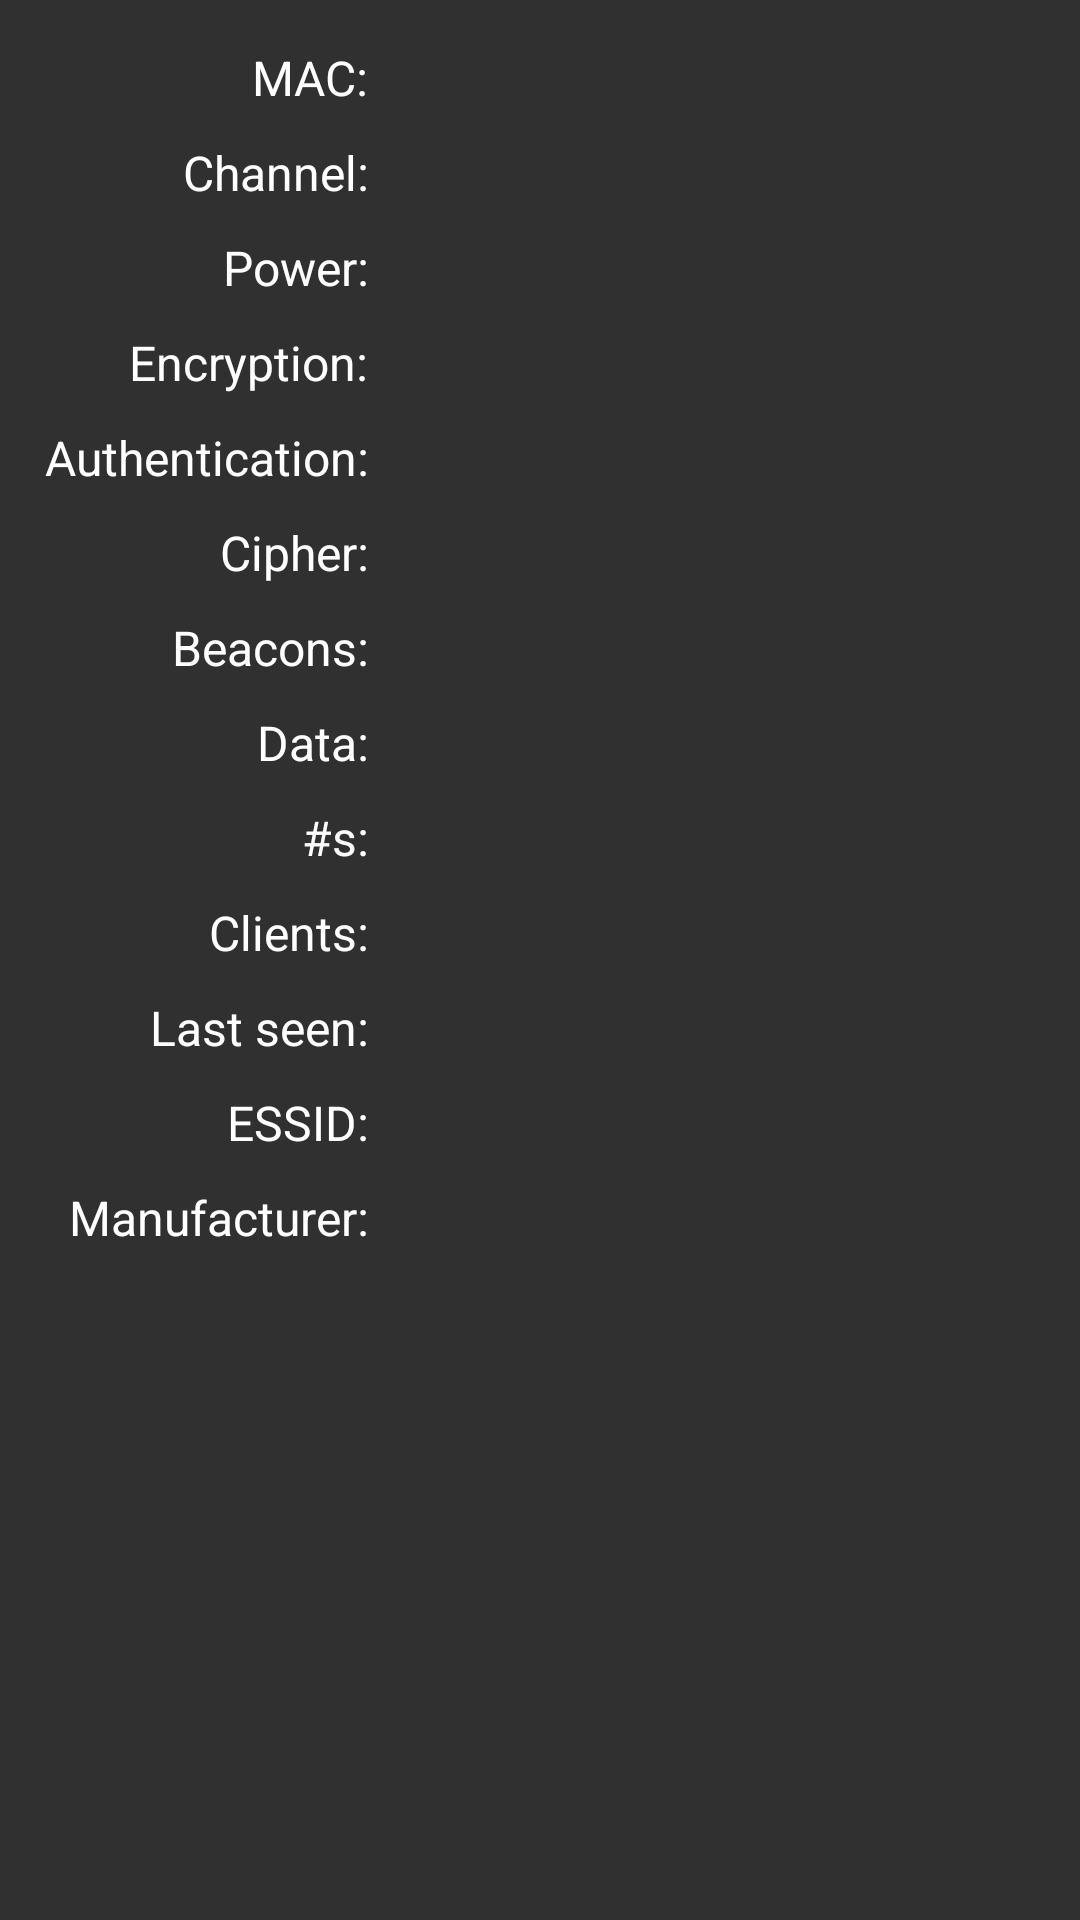

This screen was rendered from an Android layout file. Write that file and the resources it references.
<!-- AndroidManifest.xml: application theme ThemeAppCompatNoActionBarHoloBlue -->
<!-- res/layout/ap_info.xml -->
<?xml version="1.0" encoding="utf-8"?>
<RelativeLayout
    xmlns:android="http://schemas.android.com/apk/res/android"
    android:orientation="horizontal"
    android:layout_width="match_parent"
    android:layout_height="wrap_content"
    android:padding="10dp"
    android:baselineAligned="false">

    <TextView
        android:id="@+id/mac_tv"
        android:layout_width="wrap_content"
        android:layout_height="wrap_content"
        android:text="@string/mac"
        android:padding="5dp"
        android:textColor="?android:attr/textColorPrimary"
        android:textSize="16sp"
        android:layout_alignEnd="@+id/auth_tv"
        android:layout_alignBottom="@+id/mac"
        android:layout_alignTop="@+id/mac"/>

    <TextView
        android:id="@+id/mac"
        android:layout_width="match_parent"
        android:layout_height="wrap_content"
        android:padding="5dp"
        android:onClick="onCopy"
        android:textColor="?android:attr/textColorPrimary"
        android:textSize="16sp"
        android:layout_toEndOf="@+id/mac_tv"/>

    <TextView
        android:id="@+id/channel_tv"
        android:layout_width="wrap_content"
        android:layout_height="wrap_content"
        android:text="@string/channel"
        android:padding="5dp"
        android:textColor="?android:attr/textColorPrimary"
        android:textSize="16sp"
        android:layout_below="@+id/mac_tv"
        android:layout_alignTop="@+id/channel"
        android:layout_alignBottom="@+id/channel"
        android:layout_alignEnd="@+id/auth_tv"/>

    <TextView
        android:id="@+id/channel"
        android:layout_width="match_parent"
        android:layout_height="wrap_content"
        android:padding="5dp"
        android:textColor="?android:attr/textColorPrimary"
        android:textSize="16sp"
        android:layout_toEndOf="@+id/channel_tv"
        android:layout_below="@+id/mac"/>

    <TextView
        android:id="@+id/pwr_tv"
        android:text="@string/power"
        android:layout_width="wrap_content"
        android:layout_height="wrap_content"
        android:padding="5dp"
        android:textColor="?android:attr/textColorPrimary"
        android:textSize="16sp"
        android:layout_below="@+id/channel_tv"
        android:layout_alignTop="@+id/pwr"
        android:layout_alignBottom="@+id/pwr"
        android:layout_alignEnd="@+id/auth_tv"/>

    <TextView
        android:id="@+id/pwr"
        android:layout_width="match_parent"
        android:layout_height="wrap_content"
        android:padding="5dp"
        android:textColor="?android:attr/textColorPrimary"
        android:textSize="16sp"
        android:layout_below="@+id/channel"
        android:layout_toEndOf="@+id/pwr_tv"/>

    <TextView
        android:id="@+id/enc_tv"
        android:text="@string/enc"
        android:layout_width="wrap_content"
        android:layout_height="wrap_content"
        android:padding="5dp"
        android:textColor="?android:attr/textColorPrimary"
        android:textSize="16sp"
        android:layout_below="@+id/pwr_tv"
        android:layout_alignTop="@+id/enc"
        android:layout_alignBottom="@+id/enc"
        android:layout_alignEnd="@+id/auth_tv"/>

    <TextView
        android:id="@+id/enc"
        android:layout_width="match_parent"
        android:layout_height="wrap_content"
        android:padding="5dp"
        android:textColor="?android:attr/textColorPrimary"
        android:textSize="16sp"
        android:layout_below="@+id/pwr"
        android:layout_toEndOf="@+id/enc_tv"/>

    <TextView
        android:id="@+id/auth_tv"
        android:text="@string/auth"
        android:layout_width="wrap_content"
        android:layout_height="wrap_content"
        android:padding="5dp"
        android:textColor="?android:attr/textColorPrimary"
        android:textSize="16sp"
        android:layout_below="@+id/enc_tv"
        android:layout_alignBottom="@+id/auth"
        android:layout_alignTop="@+id/auth"/>

    <TextView
        android:id="@+id/auth"
        android:layout_width="match_parent"
        android:layout_height="wrap_content"
        android:padding="5dp"
        android:textColor="?android:attr/textColorPrimary"
        android:textSize="16sp"
        android:layout_toEndOf="@+id/auth_tv"
        android:layout_below="@+id/enc"/>

    <TextView
        android:id="@+id/cipher_tv"
        android:text="@string/cipher"
        android:layout_width="wrap_content"
        android:layout_height="wrap_content"
        android:padding="5dp"
        android:textColor="?android:attr/textColorPrimary"
        android:textSize="16sp"
        android:layout_below="@+id/auth_tv"
        android:layout_alignBottom="@+id/cipher"
        android:layout_alignTop="@+id/cipher"
        android:layout_alignEnd="@+id/auth_tv"/>

    <TextView
        android:id="@+id/cipher"
        android:layout_width="match_parent"
        android:layout_height="wrap_content"
        android:padding="5dp"
        android:textColor="?android:attr/textColorPrimary"
        android:textSize="16sp"
        android:layout_toEndOf="@+id/cipher_tv"
        android:layout_below="@+id/auth"/>

    <TextView
        android:id="@+id/beacons_tv"
        android:text="@string/beacons"
        android:layout_width="wrap_content"
        android:layout_height="wrap_content"
        android:padding="5dp"
        android:textColor="?android:attr/textColorPrimary"
        android:textSize="16sp"
        android:layout_below="@+id/cipher_tv"
        android:layout_alignBottom="@+id/beacons"
        android:layout_alignTop="@+id/beacons"
        android:layout_alignEnd="@+id/auth_tv"/>

    <TextView
        android:id="@+id/beacons"
        android:layout_width="match_parent"
        android:layout_height="wrap_content"
        android:padding="5dp"
        android:textColor="?android:attr/textColorPrimary"
        android:textSize="16sp"
        android:layout_toEndOf="@+id/beacons_tv"
        android:layout_below="@+id/cipher"/>

    <TextView
        android:id="@+id/data_tv"
        android:text="@string/data"
        android:layout_width="wrap_content"
        android:layout_height="wrap_content"
        android:padding="5dp"
        android:textColor="?android:attr/textColorPrimary"
        android:textSize="16sp"
        android:layout_below="@+id/beacons_tv"
        android:layout_alignTop="@+id/data"
        android:layout_alignBottom="@+id/data"
        android:layout_alignEnd="@+id/auth_tv"/>

    <TextView
        android:id="@+id/data"
        android:layout_width="match_parent"
        android:layout_height="wrap_content"
        android:padding="5dp"
        android:textColor="?android:attr/textColorPrimary"
        android:textSize="16sp"
        android:layout_toEndOf="@+id/data_tv"
        android:layout_below="@+id/beacons"/>

    <TextView
        android:id="@+id/ivs_tv"
        android:text="@string/ivs"
        android:layout_width="wrap_content"
        android:layout_height="wrap_content"
        android:padding="5dp"
        android:textColor="?android:attr/textColorPrimary"
        android:textSize="16sp"
        android:layout_below="@+id/data_tv"
        android:layout_alignBottom="@+id/ivs"
        android:layout_alignTop="@+id/ivs"
        android:layout_alignEnd="@+id/auth_tv"/>

    <TextView
        android:id="@+id/ivs"
        android:layout_width="match_parent"
        android:layout_height="wrap_content"
        android:padding="5dp"
        android:textColor="?android:attr/textColorPrimary"
        android:textSize="16sp"
        android:layout_below="@+id/data"
        android:layout_toEndOf="@+id/ivs_tv"/>

    <TextView
        android:id="@+id/clients_tv"
        android:text="@string/clients"
        android:layout_width="wrap_content"
        android:layout_height="wrap_content"
        android:padding="5dp"
        android:textColor="?android:attr/textColorPrimary"
        android:textSize="16sp"
        android:layout_below="@+id/ivs_tv"
        android:layout_alignBottom="@+id/clients"
        android:layout_alignTop="@+id/clients"
        android:layout_alignEnd="@+id/auth_tv"/>

    <TextView
        android:id="@+id/clients"
        android:layout_width="match_parent"
        android:layout_height="wrap_content"
        android:padding="5dp"
        android:textColor="?android:attr/textColorPrimary"
        android:textSize="16sp"
        android:layout_below="@+id/ivs"
        android:layout_toEndOf="@+id/clients_tv"/>

    <TextView
        android:id="@+id/lastseen_tv"
        android:text="@string/lastseen"
        android:layout_width="wrap_content"
        android:layout_height="wrap_content"
        android:padding="5dp"
        android:textColor="?android:attr/textColorPrimary"
        android:textSize="16sp"
        android:layout_below="@+id/clients_tv"
        android:layout_alignBottom="@+id/lastseen"
        android:layout_alignTop="@+id/lastseen"
        android:layout_alignEnd="@+id/auth_tv"/>

    <TextView
        android:id="@+id/lastseen"
        android:layout_width="match_parent"
        android:layout_height="wrap_content"
        android:padding="5dp"
        android:textColor="?android:attr/textColorPrimary"
        android:textSize="16sp"
        android:layout_below="@+id/clients"
        android:layout_toEndOf="@+id/lastseen_tv"/>

    <TextView
        android:id="@+id/essid_tv"
        android:text="@string/essid"
        android:layout_width="wrap_content"
        android:layout_height="wrap_content"
        android:padding="5dp"
        android:textColor="?android:attr/textColorPrimary"
        android:textSize="16sp"
        android:layout_below="@+id/lastseen_tv"
        android:layout_alignBottom="@+id/essid"
        android:layout_alignTop="@+id/essid"
        android:layout_alignEnd="@+id/auth_tv"/>

    <TextView
        android:id="@+id/essid"
        android:layout_width="match_parent"
        android:layout_height="wrap_content"
        android:padding="5dp"
        android:onClick="onCopy"
        android:textColor="?android:attr/textColorPrimary"
        android:textSize="16sp"
        android:layout_below="@+id/lastseen"
        android:layout_toEndOf="@+id/essid_tv"/>

    <TextView
        android:id="@+id/manuf_tv"
        android:text="@string/manuf"
        android:layout_width="wrap_content"
        android:layout_height="wrap_content"
        android:padding="5dp"
        android:textColor="?android:attr/textColorPrimary"
        android:textSize="16sp"
        android:layout_below="@+id/essid_tv"
        android:layout_centerHorizontal="false"
        android:layout_alignTop="@+id/manuf"
        android:layout_alignBottom="@+id/manuf"
        android:layout_alignEnd="@+id/auth_tv"/>

    <TextView
        android:id="@+id/manuf"
        android:layout_width="match_parent"
        android:layout_height="wrap_content"
        android:padding="5dp"
        android:onClick="onCopy"
        android:textColor="?android:attr/textColorPrimary"
        android:textSize="16sp"
        android:layout_below="@+id/essid"
        android:layout_toEndOf="@+id/manuf_tv"/>

</RelativeLayout>
<!-- resources referenced by this layout -->
<resources>
  <string name="auth">Authentication:</string>
  <string name="beacons">Beacons:</string>
  <string name="channel">Channel:</string>
  <string name="cipher">Cipher:</string>
  <string name="clients">Clients:</string>
  <string name="data">Data:</string>
  <string name="enc">Encryption:</string>
  <string name="essid">ESSID:</string>
  <string name="ivs">#s:</string>
  <string name="lastseen">Last seen:</string>
  <string name="mac">MAC:</string>
  <string name="manuf">Manufacturer:</string>
  <string name="power">Power:</string>
  <style name="ThemeAppCompatNoActionBarHoloBlue" parent="Theme.AppCompat.NoActionBar">
          <item name="colorAccent">@android:color/holo_blue_dark</item>
          <item name="android:windowBackground">?android:attr/colorBackground</item>
      </style>
</resources>
